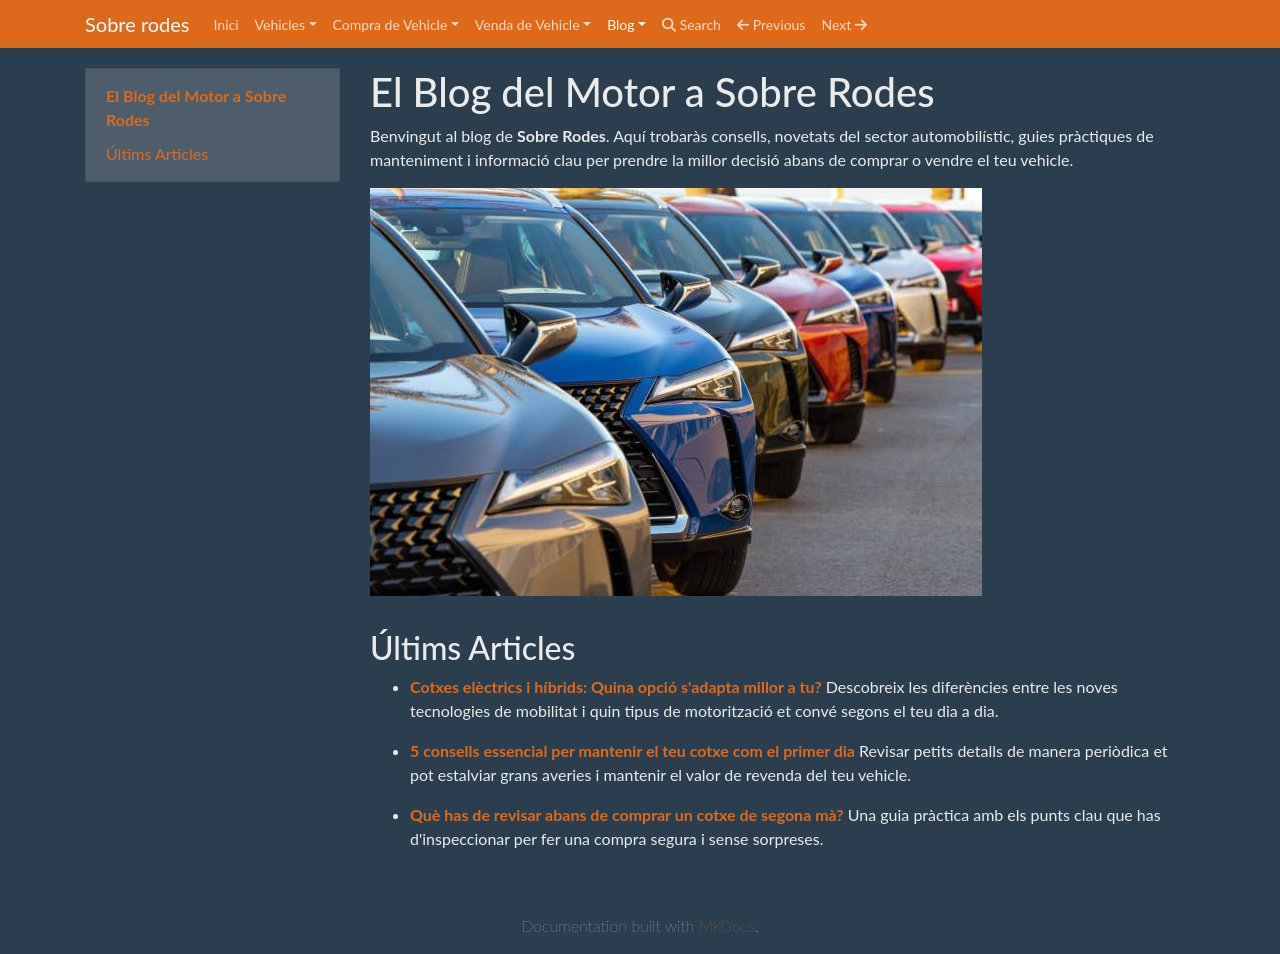

repository: laiaknt/web-estatica-Joan-Laia · page: blog/index.html · generator: mkdocs

# El Blog del Motor a Sobre Rodes

Benvingut al blog de **Sobre Rodes**. Aquí trobaràs consells, novetats del sector automobilístic, guies pràctiques de manteniment i informació clau per prendre la millor decisió abans de comprar o vendre el teu vehicle.

![blog](img/blog.jpg)

---

## Últims Articles

* **[Cotxes elèctrics i híbrids: Quina opció s'adapta millor a tu?](blog_0001.md)**
  Descobreix les diferències entre les noves tecnologies de mobilitat i quin tipus de motorització et convé segons el teu dia a dia.

* **[5 consells essencial per mantenir el teu cotxe com el primer dia](blog_0002.md)**
  Revisar petits detalls de manera periòdica et pot estalviar grans averies i mantenir el valor de revenda del teu vehicle.

* **[Què has de revisar abans de comprar un cotxe de segona mà?](blog_0003.md)**
  Una guia pràctica amb els punts clau que has d'inspeccionar per fer una compra segura i sense sorpreses.
